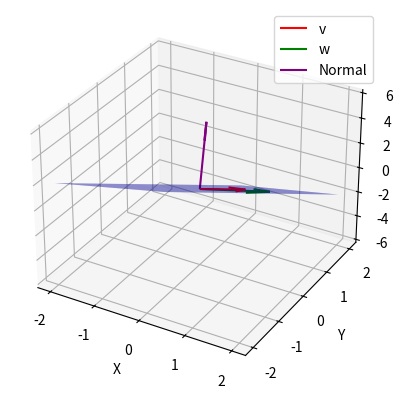

Python code for this plot:
import numpy as np
import matplotlib.pyplot as plt
from mpl_toolkits.mplot3d import Axes3D

# Define vectors
v = np.array([1, 0, 1])
w = np.array([1, 1, -1])
normal = np.cross(v, w)  # Normal vector

# Create a grid of points for the plane
xx, yy = np.meshgrid(np.linspace(-2, 2, 50), np.linspace(-2, 2, 50))

zz = (-normal[0] * xx - normal[1] * yy) / normal[2]  # Solve for z

# Plotting
fig = plt.figure()
ax = fig.add_subplot(111, projection='3d')

# Plot the plane
ax.plot_surface(xx, yy, zz, alpha=0.5, color='blue')

# Plot the vectors
ax.quiver(0, 0, 0, v[0], v[1], v[2], color='red', label='v')
ax.quiver(0, 0, 0, w[0], w[1], w[2], color='green', label='w')
ax.quiver(0, 0, 0, normal[0], normal[1], normal[2], color='purple', label='Normal')

# Set labels
ax.set_xlabel('X')
ax.set_ylabel('Y')
ax.set_zlabel('Z')
ax.legend()
plt.show()

